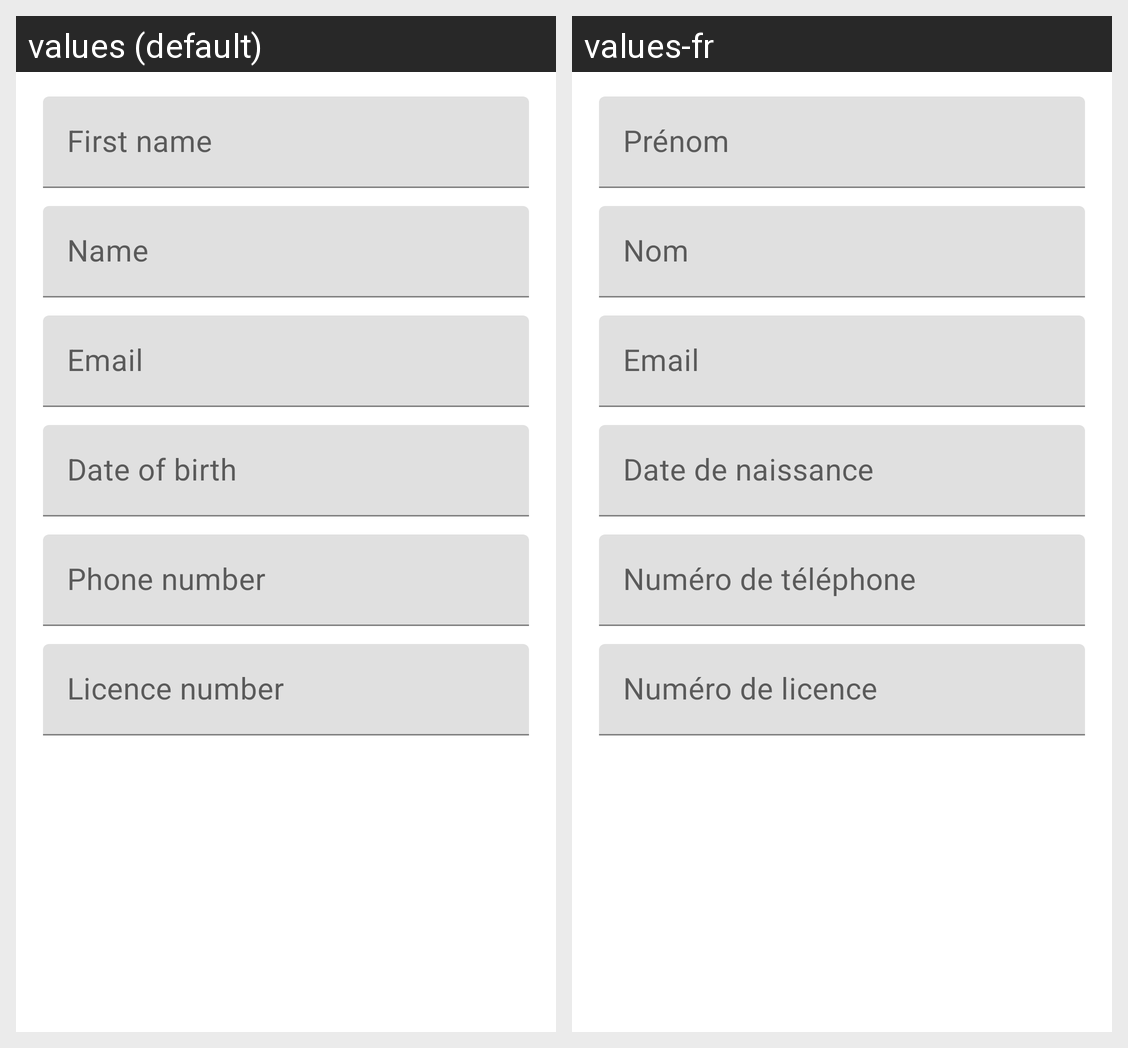

Strings drawn on this Android screen and how each of the app's shown locales translates them:
Android screen res/layout/my_profile_content.xml rendered under 2 locales, left to right: values (default), values-fr. Device: Nexus 5 (rendered at 1080×1920; each locale shown at half size, 540×960, under a caption strip naming it); theme AppTheme.
Strings drawn on this screen, with the default value and each locale's value (text and hints the layout hard-codes, and strings that could not be matched under every locale, appear in the picture but are not listed):

firstname
  values: First name
  values-fr: Prénom

name
  values: Name
  values-fr: Nom

email
  values: Email
  values-fr: Email

date_of_birth
  values: Date of birth
  values-fr: Date de naissance

phone_number
  values: Phone number
  values-fr: Numéro de téléphone

licence_number
  values: Licence number
  values-fr: Numéro de licence
